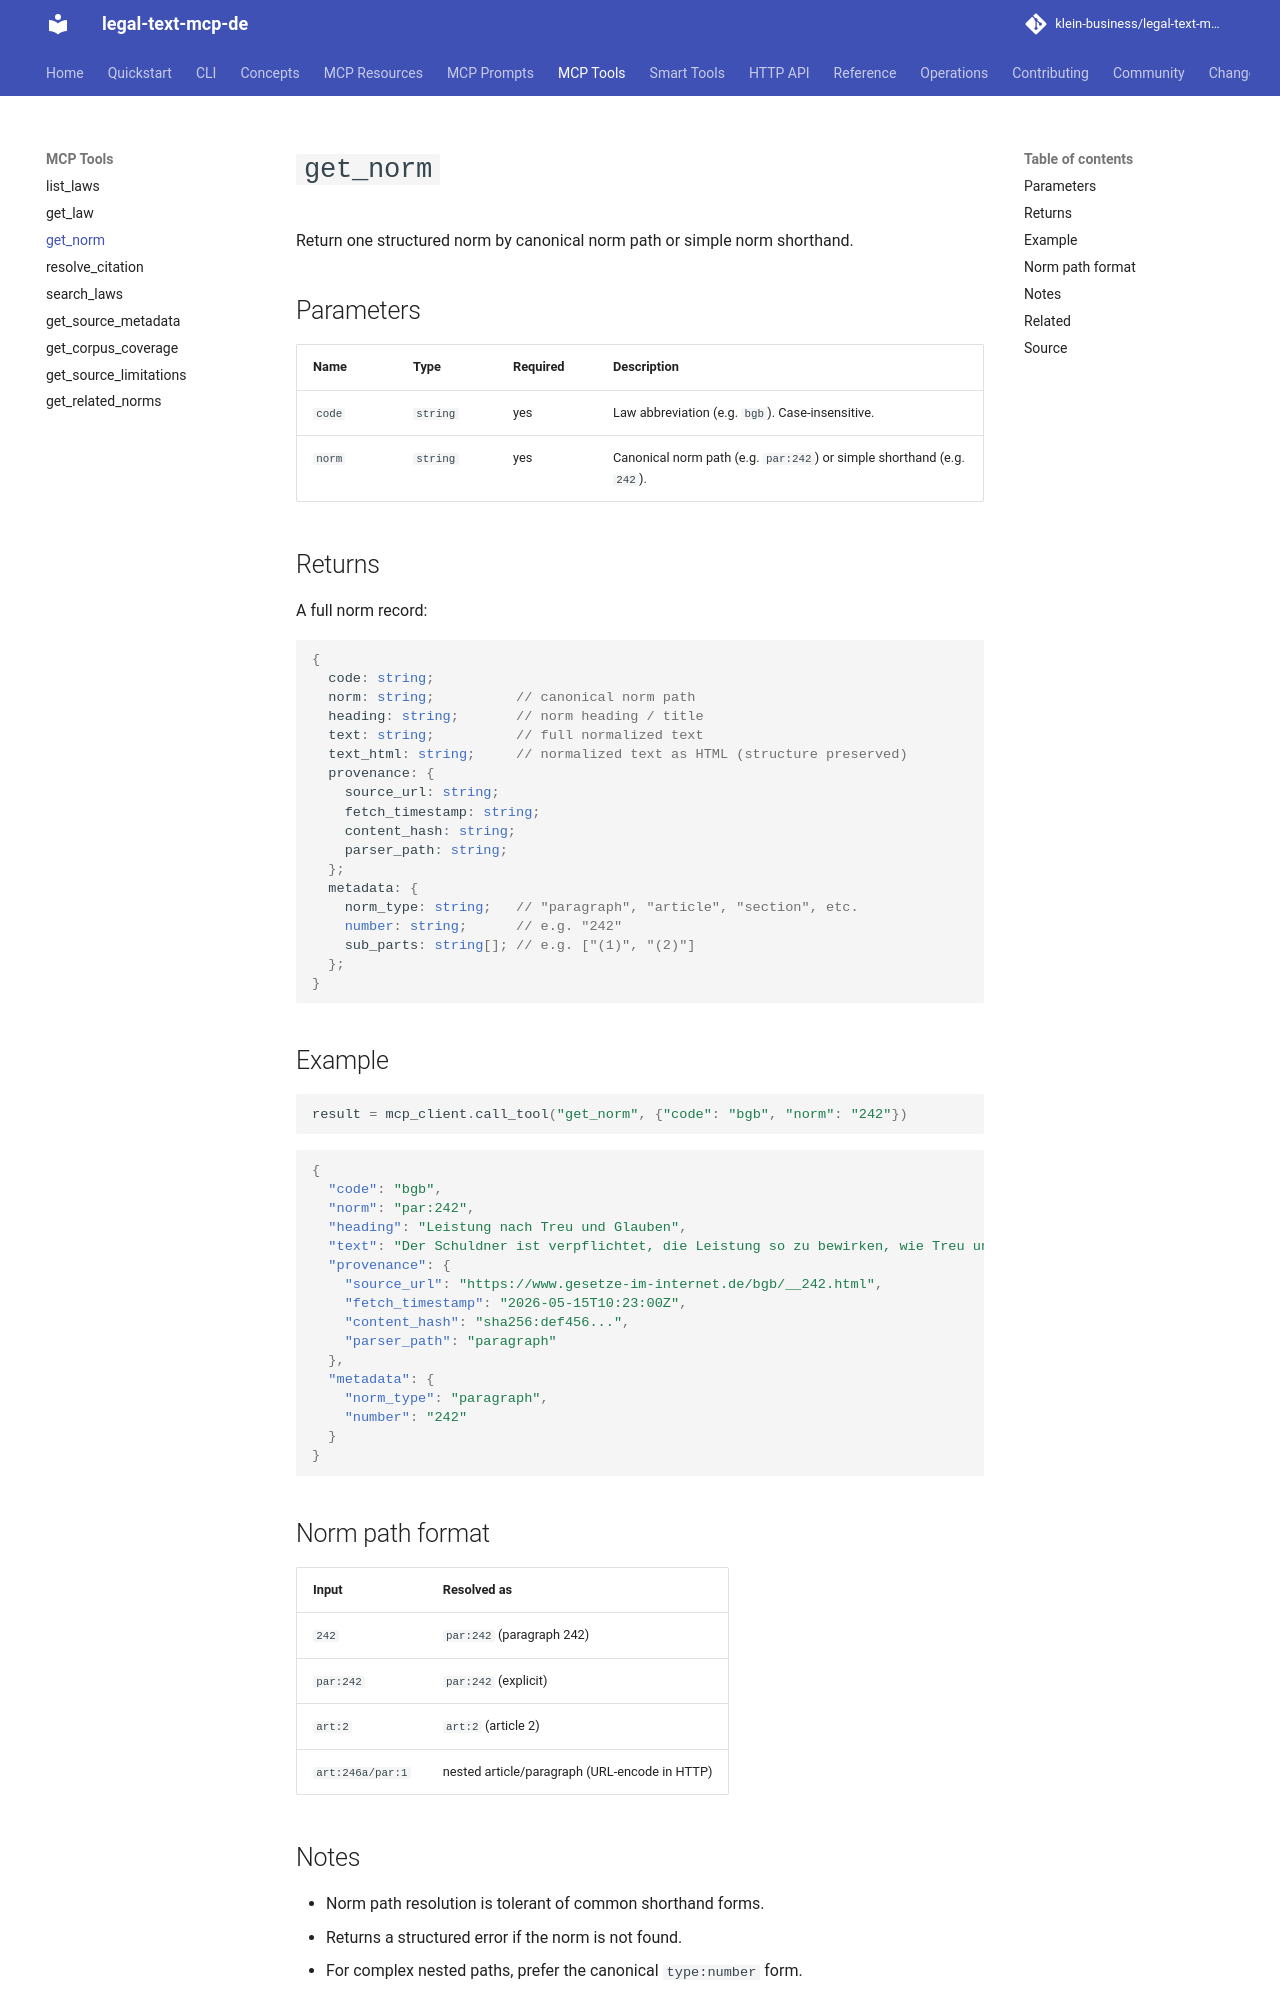

repository: klein-business/legal-text-mcp-de · page: dev/tools/get_norm/index.html · generator: mkdocs

# `get_norm`

Return one structured norm by canonical norm path or simple norm shorthand.

## Parameters

| Name | Type | Required | Description |
| --- | --- | --- | --- |
| `code` | `string` | yes | Law abbreviation (e.g. `bgb`). Case-insensitive. |
| `norm` | `string` | yes | Canonical norm path (e.g. `par:242`) or simple shorthand (e.g. `242`). |

## Returns

A full norm record:

```typescript
{
  code: string;
  norm: string;          // canonical norm path
  heading: string;       // norm heading / title
  text: string;          // full normalized text
  text_html: string;     // normalized text as HTML (structure preserved)
  provenance: {
    source_url: string;
    fetch_timestamp: string;
    content_hash: string;
    parser_path: string;
  };
  metadata: {
    norm_type: string;   // "paragraph", "article", "section", etc.
    number: string;      // e.g. "242"
    sub_parts: string[]; // e.g. ["(1)", "(2)"]
  };
}
```

## Example

```python
result = mcp_client.call_tool("get_norm", {"code": "bgb", "norm": "242"})
```

```json
{
  "code": "bgb",
  "norm": "par:242",
  "heading": "Leistung nach Treu und Glauben",
  "text": "Der Schuldner ist verpflichtet, die Leistung so zu bewirken, wie Treu und Glauben mit Rücksicht auf die Verkehrssitte es erfordern.",
  "provenance": {
    "source_url": "https://www.gesetze-im-internet.de/bgb/__242.html",
    "fetch_timestamp": "2026-05-15T10:23:00Z",
    "content_hash": "sha256:def456...",
    "parser_path": "paragraph"
  },
  "metadata": {
    "norm_type": "paragraph",
    "number": "242"
  }
}
```

## Norm path format

| Input | Resolved as |
| --- | --- |
| `242` | `par:242` (paragraph 242) |
| `par:242` | `par:242` (explicit) |
| `art:2` | `art:2` (article 2) |
| `art:246a/par:1` | nested article/paragraph (URL-encode in HTTP) |
